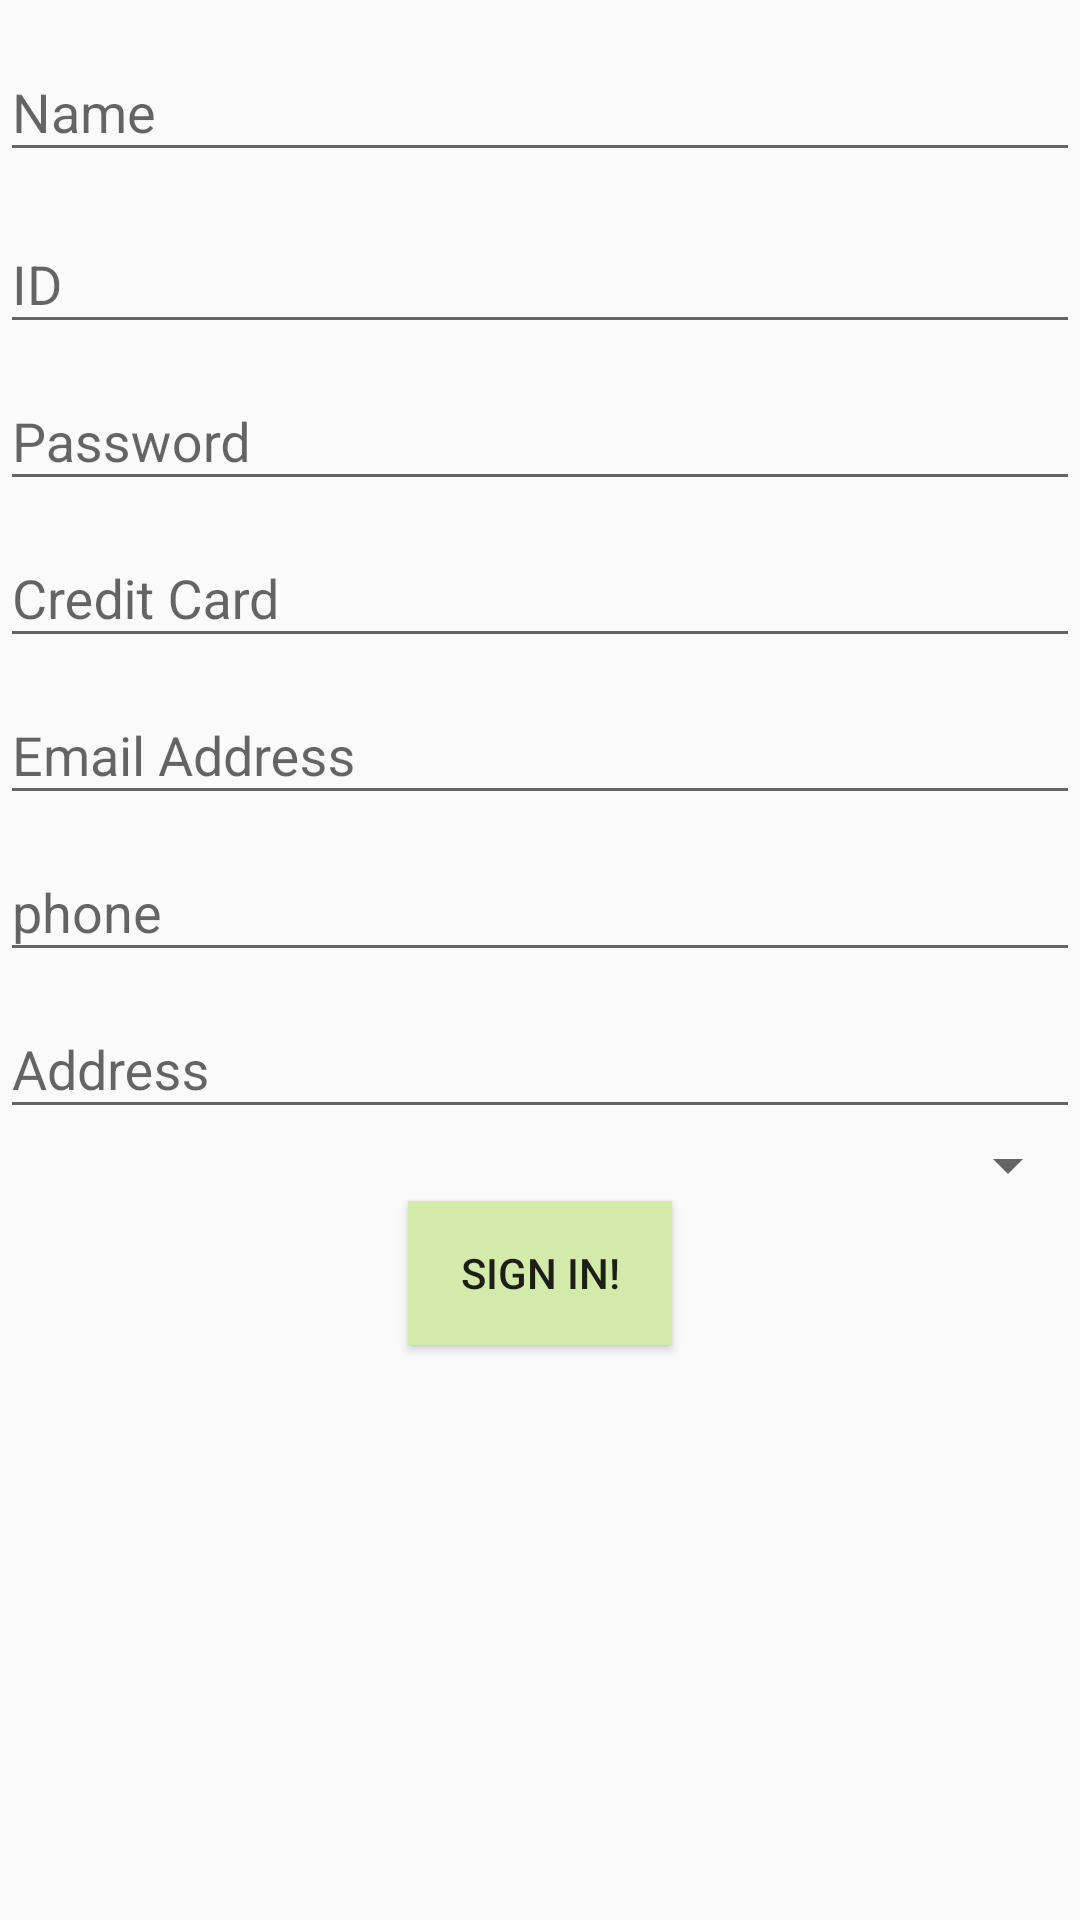

Reconstruct the res/layout file that produces this screen, plus the resources it refers to.
<!-- AndroidManifest.xml: application theme AppTheme -->
<!-- res/layout/fragment_costumer.xml -->
<FrameLayout xmlns:android="http://schemas.android.com/apk/res/android"
    xmlns:tools="http://schemas.android.com/tools"
    android:layout_width="match_parent"
    android:layout_height="match_parent"
    tools:context="com.example.katz.myavtivity.CostumerFragment">

    <ScrollView
        android:layout_width="match_parent"
        android:layout_height="match_parent"
        android:id="@+id/scrollView"
        android:layout_gravity="right"
        android:fillViewport="true" >


        <LinearLayout
            android:orientation="vertical"
            android:layout_width="match_parent"
            android:layout_height="wrap_content"
            android:layout_gravity="center">



            <android.support.design.widget.TextInputLayout
                android:layout_width="match_parent"
                android:layout_height="wrap_content"
                android:layout_marginTop="5dp">

                <EditText
                    android:layout_width="match_parent"
                    android:layout_height="wrap_content"
                    android:inputType="textPersonName"
                    android:hint="Name"
                    android:ems="10"
                    android:id="@+id/editText3"
                    android:layout_gravity="center_horizontal" />

            </android.support.design.widget.TextInputLayout>

            <android.support.design.widget.TextInputLayout
                android:layout_width="match_parent"
                android:layout_height="wrap_content"
                android:layout_marginTop="5dp">

                <EditText
                    android:layout_width="match_parent"
                    android:layout_height="wrap_content"
                    android:inputType="textPersonName"
                    android:hint="ID"
                    android:ems="10"
                    android:id="@+id/editText4"
                    android:layout_gravity="center_horizontal" />

            </android.support.design.widget.TextInputLayout>

            <android.support.design.widget.TextInputLayout
                android:layout_width="match_parent"
                android:layout_height="wrap_content">

                <EditText
                    android:layout_width="match_parent"
                    android:layout_height="wrap_content"
                    android:inputType="textPassword"
                    android:hint="Password"
                    android:ems="10"
                    android:id="@+id/editText5"
                    android:layout_gravity="center_horizontal" />

            </android.support.design.widget.TextInputLayout>

            <android.support.design.widget.TextInputLayout
                android:layout_width="match_parent"
                android:layout_height="wrap_content"
                android:visibility="visible">

            <EditText
                android:layout_width="match_parent"
                android:layout_height="wrap_content"
                android:inputType="phone"
                android:ems="10"
                android:id="@+id/editText9"
                android:layout_gravity="center_horizontal"
                android:hint="Credit Card"
                android:clickable="true" />

        </android.support.design.widget.TextInputLayout>

            <android.support.design.widget.TextInputLayout
                android:layout_width="match_parent"
                android:layout_height="wrap_content">

                <EditText
                    android:layout_width="match_parent"
                    android:layout_height="wrap_content"
                    android:inputType="textEmailAddress"
                    android:hint="Email Address"
                    android:ems="10"
                    android:id="@+id/editText6"
                    android:layout_gravity="center_horizontal" />

            </android.support.design.widget.TextInputLayout>

            <android.support.design.widget.TextInputLayout
                android:layout_width="match_parent"
                android:layout_height="wrap_content">

                <EditText
                    android:layout_width="match_parent"
                    android:layout_height="wrap_content"
                    android:inputType="phone"
                    android:hint="phone"
                    android:ems="10"
                    android:id="@+id/editText7"
                    android:layout_gravity="center_horizontal" />

            </android.support.design.widget.TextInputLayout>

            <android.support.design.widget.TextInputLayout
                android:layout_width="match_parent"
                android:layout_height="wrap_content">

                <EditText
                    android:layout_width="match_parent"
                    android:layout_height="wrap_content"
                    android:inputType="textPostalAddress"
                    android:hint="Address"
                    android:ems="10"
                    android:id="@+id/editText8"
                    android:layout_gravity="center_horizontal" />

            </android.support.design.widget.TextInputLayout>


            <Spinner
                android:layout_width="match_parent"
                android:layout_height="wrap_content"
                android:id="@+id/spinner"
                />

            <Button
                 android:layout_width="wrap_content"
                 android:layout_height="wrap_content"
                 android:text="Sign In!"
                 android:background="@drawable/button"
                 android:id="@+id/button4"
                 android:layout_gravity="center_horizontal" />

           

        </LinearLayout>

    </ScrollView>

</FrameLayout>
<!-- resources referenced by this layout -->
<resources>
  <!-- drawable button (drawable) -->
  <?xml version="1.0" encoding="utf-8"?>
  <selector xmlns:android="http://schemas.android.com/apk/res/android">
      
      <item   android:state_focused="false"
          android:state_pressed="true"
          android:drawable="@drawable/clickc"
          />
      
      <item   android:drawable="@drawable/defaultc"/> />
  </selector>
  <style name="AppTheme" parent="Theme.AppCompat.Light.DarkActionBar">
          
          
          
      </style>
  <!-- drawable clickc (drawable) -->
  <?xml version="1.0" encoding="utf-8"?>
  <shape xmlns:android="http://schemas.android.com/apk/res/android">
      
      <gradient   android:angle="270"
          android:startColor="#6b6b6b"
          android:endColor="#0e0e0e"
          />
  </shape>
  <!-- drawable defaultc (drawable) -->
  <?xml version="1.0" encoding="utf-8"?>
  <shape xmlns:android="http://schemas.android.com/apk/res/android">
  
      <gradient   android:angle="270"
          android:startColor="#d4eaaa"
          android:endColor="#d4eaaa"
          />
  
  
  </shape>
</resources>
